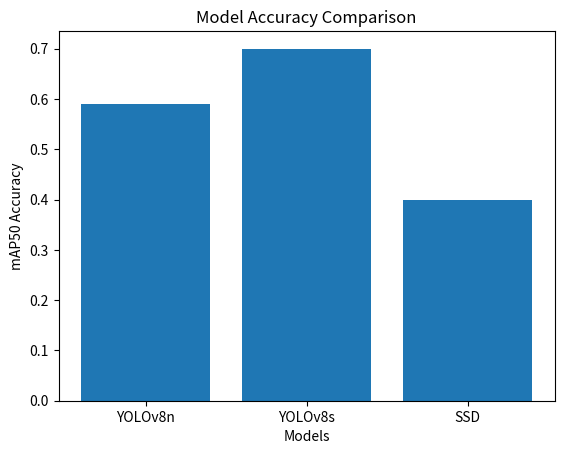

Write Python code to recreate this figure.
import matplotlib.pyplot as plt

# Model names
models = ['YOLOv8n', 'YOLOv8s', 'SSD']

# Accuracy (mAP50) values from your results
accuracy = [0.59, 0.70, 0.40]

plt.figure()

plt.bar(models, accuracy)

plt.title("Model Accuracy Comparison")
plt.xlabel("Models")
plt.ylabel("mAP50 Accuracy")

plt.show()
